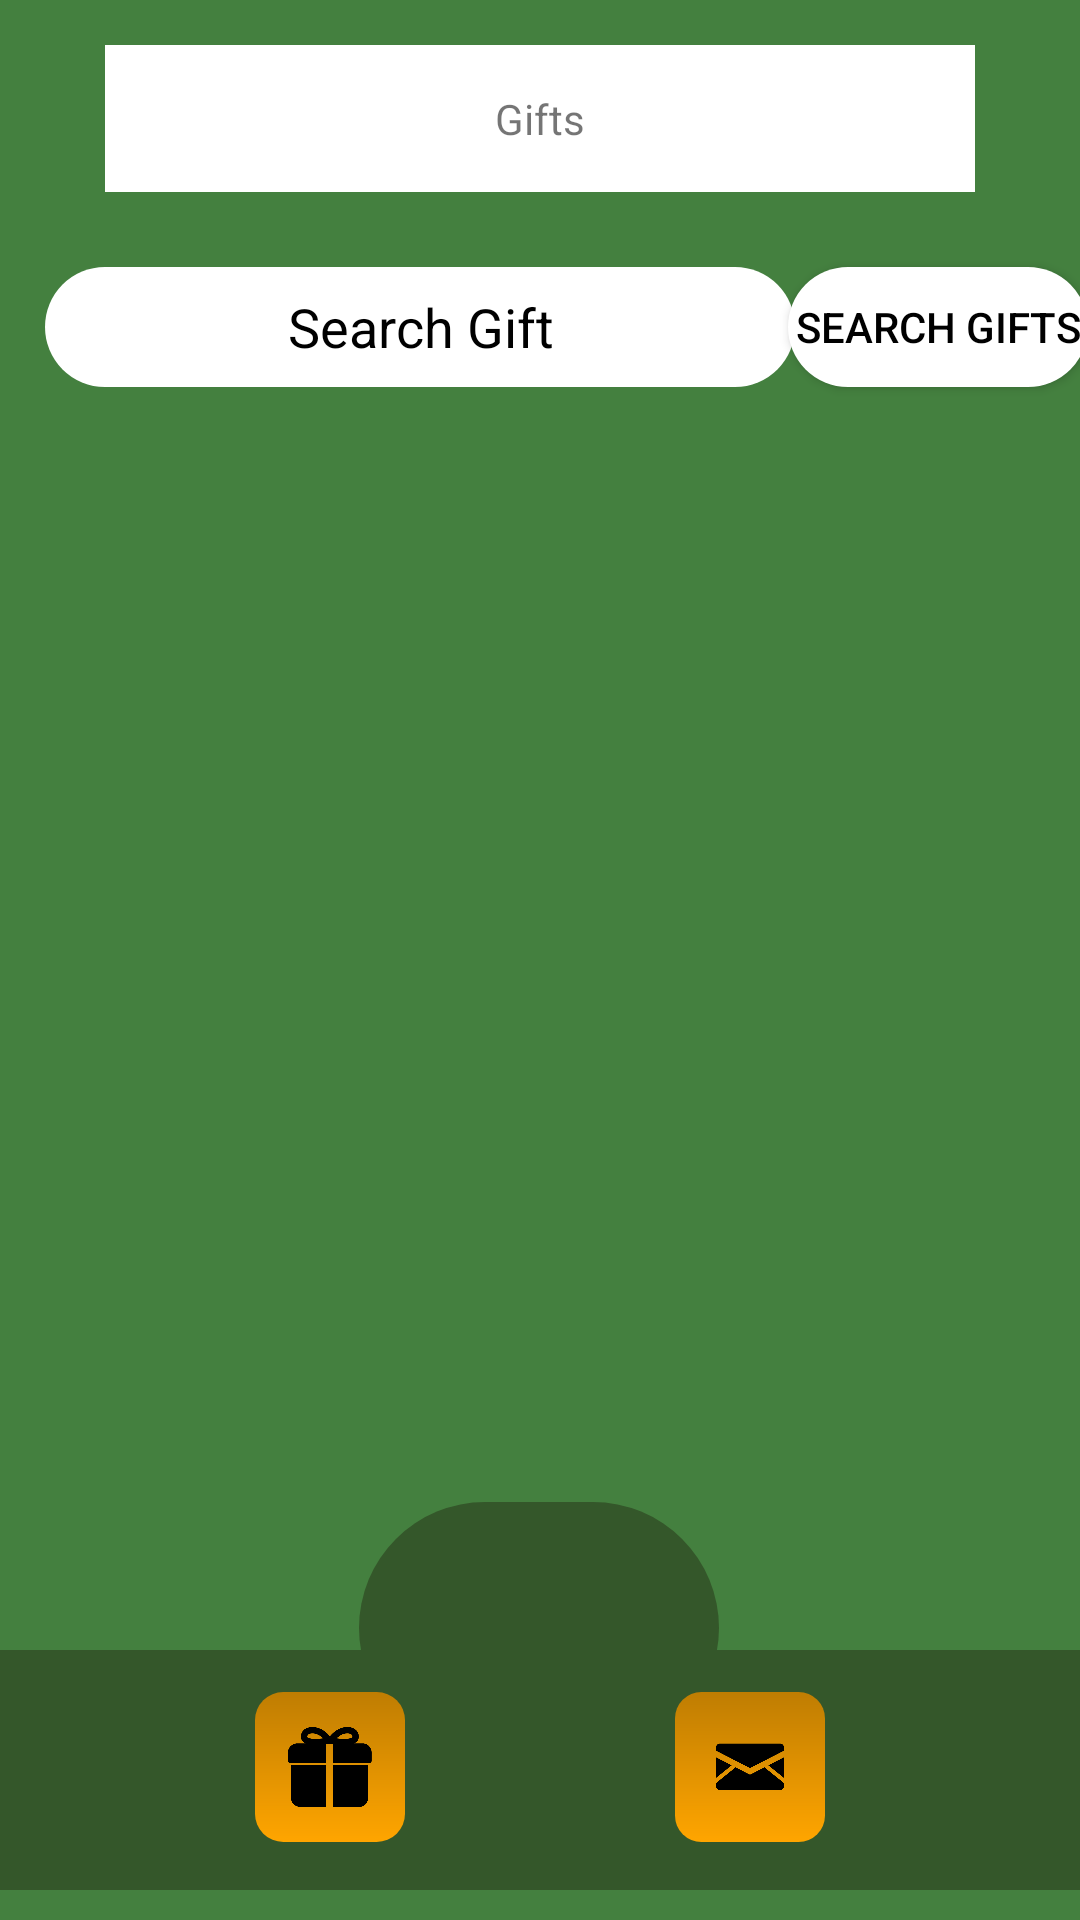

Layout XML and referenced resources for this Android screen:
<!-- AndroidManifest.xml: application theme Theme.Practica_final -->
<!-- res/layout/list_gifts.xml -->
<?xml version="1.0" encoding="utf-8"?>
<androidx.constraintlayout.widget.ConstraintLayout xmlns:android="http://schemas.android.com/apk/res/android"
    android:layout_width="match_parent"
    android:layout_height="match_parent"
    xmlns:app="http://schemas.android.com/apk/res-auto"
    android:background="@color/verde">

    <TextView
        android:id="@+id/title"
        android:layout_width="wrap_content"
        android:layout_height="wrap_content"
        android:text="@string/gifts"
        app:layout_constraintStart_toStartOf="parent"
        app:layout_constraintTop_toTopOf="parent"
        app:layout_constraintEnd_toEndOf="parent"
        android:paddingTop="15dp"
        android:paddingLeft="130dp"
        android:paddingRight="130dp"
        android:paddingBottom="15dp"
        android:layout_marginTop="15dp"
        android:background="@color/white"
        />


    <EditText
        android:id="@+id/searchGift"
        android:layout_width="250dp"
        android:layout_height="40dp"
        android:layout_marginTop="25dp"
        android:background="@drawable/shape"
        android:text="@string/search_gift"
        android:textAlignment="center"
        android:textColor="@color/black"
        app:layout_constraintStart_toStartOf="parent"
        app:layout_constraintTop_toBottomOf="@id/title"
        android:layout_marginLeft="15dp"
        app:rippleColor="@color/black" />

    <Button
        android:id="@+id/search_gifts"
        android:layout_width="100dp"
        android:layout_height="40dp"
        android:background="@drawable/shape"
        android:text="@string/search_gifts"
        android:textColor="@color/black"
        app:layout_constraintEnd_toEndOf="parent"
        app:layout_constraintStart_toEndOf="@id/searchGift"
        app:layout_constraintTop_toTopOf="@id/searchGift"
        app:rippleColor="@color/black" />


    <androidx.recyclerview.widget.RecyclerView
        android:layout_width="wrap_content"
        android:layout_height="wrap_content"
        app:layout_constraintTop_toBottomOf="@id/searchGift"
        app:layout_constraintStart_toStartOf="@id/searchGift"
        app:layout_constraintEnd_toEndOf="parent"
        android:layout_marginTop="25dp"
        />

    <include
        layout="@layout/bottom_menu_fragment"
        android:layout_width="match_parent"
        android:layout_height="wrap_content"
        android:layout_gravity="bottom"
        app:layout_constraintBottom_toBottomOf="parent"
        android:layout_marginBottom="10dp"/>

</androidx.constraintlayout.widget.ConstraintLayout>
<!-- res/layout/bottom_menu_fragment.xml (included above) -->
<?xml version="1.0" encoding="utf-8"?>
<androidx.constraintlayout.widget.ConstraintLayout xmlns:android="http://schemas.android.com/apk/res/android"
    xmlns:app="http://schemas.android.com/apk/res-auto"
    xmlns:tools="http://schemas.android.com/tools"
    android:layout_width="match_parent"
    android:layout_height="100dp">


    <ImageView
        android:id="@+id/selector"
        android:layout_width="120dp"
        android:layout_height="wrap_content"
        android:layout_marginStart="80dp"
        android:layout_marginEnd="81dp"
        android:background="@color/transparent"
        android:scaleType="centerInside"
        android:src="@drawable/bottom_menu_background_selector"
        app:layout_constraintEnd_toEndOf="parent"
        app:layout_constraintStart_toStartOf="parent"
        tools:ignore="InvalidId,MissingConstraints"
        tools:layout_editor_absoluteY="0dp" />

    <ImageView
        android:id="@+id/imageView2"
        android:layout_width="match_parent"
        android:layout_height="80dp"
        android:layout_alignParentBottom="true"
        android:layout_marginBottom="0dp"
        android:background="@color/transparent"
        android:src="@drawable/bottom_menu_background"
        app:layout_constraintBottom_toBottomOf="parent" />

    <ImageButton
        android:id="@+id/home"
        android:layout_width="50dp"
        android:layout_height="50dp"
        android:layout_marginStart="20dp"
        android:layout_marginBottom="35dp"
        android:background="@color/transparent"
        android:scaleType="fitCenter"
        android:src="@drawable/bottom_menu_home_button"
        app:layout_constraintBottom_toBottomOf="parent"
        app:layout_constraintEnd_toStartOf="@id/mail"
        app:layout_constraintStart_toEndOf="@id/gifts"
        app:layout_constraintTop_toTopOf="@id/profile" />

    <ImageButton
        android:id="@+id/friends"
        android:layout_width="50dp"
        android:layout_height="50dp"
        android:layout_marginStart="20dp"
        android:layout_marginEnd="20dp"
        android:layout_marginBottom="15dp"
        android:scaleType="fitCenter"
        android:background="@color/transparent"
        android:src="@drawable/bottom_menu_friends_button"
        app:layout_constraintBottom_toBottomOf="parent"
        app:layout_constraintEnd_toEndOf="parent"
        app:layout_constraintStart_toEndOf="@id/mail"
        app:layout_constraintTop_toTopOf="@id/profile"
        app:layout_constraintVertical_bias="0.0"/>

    <ImageButton
        android:id="@+id/profile"
        android:layout_width="50dp"
        android:layout_height="50dp"
        android:layout_marginStart="20dp"
        android:layout_marginBottom="16dp"
        android:scaleType="fitCenter"
        android:background="@color/transparent"
        android:src="@drawable/bottom_menu_profile_button"
        app:layout_constraintBottom_toBottomOf="parent"
        app:layout_constraintEnd_toStartOf="@id/gifts"
        app:layout_constraintStart_toStartOf="parent" />

    <ImageButton
        android:id="@+id/gifts"
        android:layout_width="50dp"
        android:layout_height="50dp"
        android:layout_marginStart="20dp"
        android:layout_marginBottom="15dp"
        android:background="@color/transparent"
        android:scaleType="fitCenter"
        android:src="@drawable/bottom_menu_gift_button"
        app:layout_constraintBottom_toBottomOf="parent"
        app:layout_constraintEnd_toStartOf="@id/home"
        app:layout_constraintStart_toEndOf="@id/profile"
        app:layout_constraintTop_toTopOf="@id/profile"
        app:layout_constraintVertical_bias="0.0" />

    <ImageButton
        android:id="@+id/mail"
        android:layout_width="50dp"
        android:layout_height="50dp"
        android:layout_marginStart="20dp"
        android:layout_marginBottom="15dp"
        android:background="@color/transparent"
        android:scaleType="fitCenter"
        android:src="@drawable/bottom_menu_mail_button"
        app:layout_constraintBottom_toBottomOf="parent"
        app:layout_constraintEnd_toStartOf="@id/friends"
        app:layout_constraintStart_toEndOf="@id/home"
        app:layout_constraintTop_toTopOf="@id/profile"
        app:layout_constraintVertical_bias="0.0" />


</androidx.constraintlayout.widget.ConstraintLayout>
<!-- resources referenced by this layout -->
<resources>
  <color name="black">#FF000000</color>
  <color name="transparent">#00FFFFFF</color>
  <color name="verde">#44803F</color>
  <color name="white">#FFFFFFFF</color>
  <!-- drawable bottom_menu_background (drawable) -->
  <?xml version="1.0" encoding="utf-8"?>
  <shape xmlns:android="http://schemas.android.com/apk/res/android">
      <solid android:color="@color/dark_green" />
      <corners android:radius="0dp" />
  </shape>
  <!-- drawable bottom_menu_background_selector (drawable) -->
  <?xml version="1.0" encoding="utf-8"?>
  <shape xmlns:android="http://schemas.android.com/apk/res/android" android:shape="rectangle">
      <size android:height="175dp" android:width="250dp" />
      <corners android:radius="1000dp" />
  
      <solid android:color="@color/dark_green"/>
  
  </shape>
  <!-- drawable bottom_menu_home_button (drawable) -->
  <layer-list xmlns:android="http://schemas.android.com/apk/res/android">
      
      <item>
          <shape android:shape="rectangle">
              <size android:height="50dp"
                  android:width="50dp"/>
              <gradient
                  android:startColor="#FFA500"
              android:endColor="#FFC700"
              android:type="linear"
              android:angle="45"
              />
              <corners android:radius="125dp" />
          </shape>
      </item>
  
      
      <item
          android:drawable="@drawable/home_icon"
          android:gravity="center"
          android:left="75dp"
          android:right="75dp"
          android:top="75dp"
          android:bottom="75dp">
      </item>
  </layer-list>
  <!-- drawable bottom_menu_mail_button (drawable) -->
  <layer-list xmlns:android="http://schemas.android.com/apk/res/android">
      
      <item>
          <shape android:shape="rectangle">
              <size android:height="50dp"
                  android:width="50dp"/>
              <gradient
                  android:startColor="#bf7d02"
                  android:endColor="#FFA500"
                  android:type="linear"
                  android:angle="-45"
                  />
              <corners android:radius="125dp" />
          </shape>
      </item>
  
      
      <item
          android:drawable="@drawable/mail_icon"
          android:gravity="center"
          android:left="75dp"
          android:right="75dp"
          android:top="75dp"
          android:bottom="75dp">
      </item>
  </layer-list>
  <!-- drawable shape (drawable) -->
  <shape xmlns:android="http://schemas.android.com/apk/res/android"
      android:shape="rectangle">
      <corners android:radius="50dp"/>
      <solid android:color="@color/white"/>
  </shape>
  <string name="gifts">Gifts</string>
  <string name="search_gift">Search Gift</string>
  <string name="search_gifts">Search Gifts</string>
  <style name="Theme.Practica_final" parent="Theme.MaterialComponents.DayNight.NoActionBar">
          
          <item name="colorPrimary">@color/white</item>
          <item name="colorPrimaryVariant">@color/purple_700</item>
          <item name="colorOnPrimary">@color/white</item>
          
          <item name="colorSecondary">@color/teal_200</item>
          <item name="colorSecondaryVariant">@color/teal_700</item>
          <item name="colorOnSecondary">@color/black</item>
          
          <item name="android:statusBarColor">?attr/colorPrimaryVariant</item>
          
      </style>
  <color name="dark_green">#34572A</color>
  <color name="purple_700">#FF3700B3</color>
  <color name="teal_200">#FF03DAC5</color>
  <color name="teal_700">#FF018786</color>
</resources>
